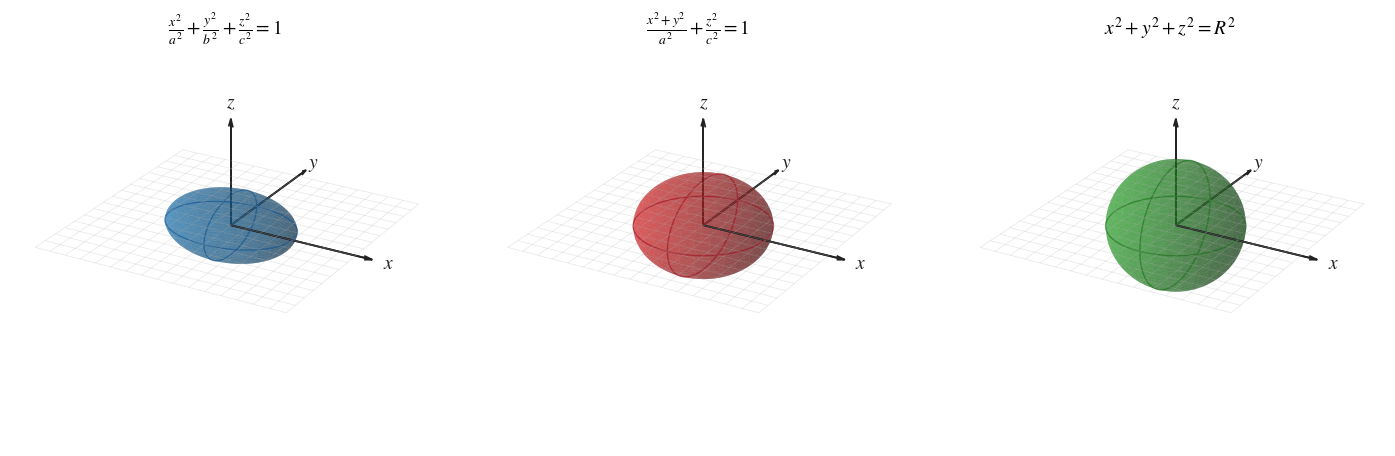

This chart was generated by the following Python code: (Note: this script raises an exception after producing the figure.)
import os
import numpy as np
import matplotlib.pyplot as plt

# ============================================================
# 全局字体设置
# ============================================================

plt.rcParams.update({
    'font.family': 'STIXGeneral',
    'mathtext.fontset': 'stix',
    'pdf.fonttype': 42,
    'ps.fonttype': 42,
    'axes.unicode_minus': False,
})

# ============================================================
# 创建画布
# ============================================================

fig = plt.figure(figsize=(15, 5))

# ============================================================
# 公共参数
# ============================================================

z_range = np.linspace(-3, 3, 40)

X_plane = np.linspace(-4, 4, 17)
Y_plane = np.linspace(-4, 4, 17)
X_plane, Y_plane = np.meshgrid(X_plane, Y_plane)
Z_plane = np.zeros_like(X_plane)

view_elev = 25
view_azim = -60
axis_limits = [-4, 4, -4, 4, -3, 3]
axis_length = 4.5

# ============================================================
# 公共坐标系设置（坐标轴和网格在底层，zorder=1）
# ============================================================

def setup_axis(ax):
    ax.set_axis_off()
    ax.set_xlim(axis_limits[0], axis_limits[1])
    ax.set_ylim(axis_limits[2], axis_limits[3])
    ax.set_zlim(axis_limits[4], axis_limits[5])
    ax.set_box_aspect([1, 1, 0.7])
    ax.view_init(elev=view_elev, azim=view_azim)

    # 参考平面网格（最底层）
    ax.plot_wireframe(
        X_plane, Y_plane, Z_plane,
        color='#b0b0b0', alpha=0.28, linewidth=0.55,
        rstride=1, cstride=1, zorder=1
    )

    # 坐标轴线（底层）
    axis_color = '#222222'
    axis_width = 1.3
    ax.plot([0, axis_length], [0, 0], [0, 0], color=axis_color, linewidth=axis_width,
            solid_capstyle='round', zorder=1)
    ax.quiver(0, 0, 0, axis_length, 0, 0, color=axis_color, linewidth=axis_width,
              arrow_length_ratio=0.055, pivot='tail', zorder=1)

    ax.plot([0, 0], [0, axis_length], [0, 0], color=axis_color, linewidth=axis_width,
            solid_capstyle='round', zorder=1)
    ax.quiver(0, 0, 0, 0, axis_length, 0, color=axis_color, linewidth=axis_width,
              arrow_length_ratio=0.055, pivot='tail', zorder=1)

    ax.plot([0, 0], [0, 0], [0, axis_length - 1], color=axis_color, linewidth=axis_width,
            solid_capstyle='round', zorder=1)
    ax.quiver(0, 0, 0, 0, 0, axis_length - 1, color=axis_color, linewidth=axis_width,
              arrow_length_ratio=0.075, pivot='tail', zorder=1)

    # 坐标轴标签（稍高一层）
    label_kwargs = {'fontsize': 14, 'color': axis_color, 'ha': 'center', 'va': 'center', 'zorder': 2}
    ax.text(axis_length + 0.5, 0, 0, r'$x$', **label_kwargs)
    ax.text(0, axis_length + 0.5, 0, r'$y$', **label_kwargs)
    ax.text(0, 0, axis_length - 0.5, r'$z$', **label_kwargs)


# ============================================================
# 辅助函数：绘制截口线（只保留 z=0 和 x=0 平面）
# ============================================================

def draw_intersections(ax, a, b, c, color, alpha=0.6, linewidth=1.0):
    t = np.linspace(0, 2 * np.pi, 120)

    # z=0 平面
    x = a * np.cos(t)
    y = b * np.sin(t)
    z = np.zeros_like(t)
    ax.plot(x, y, z, color=color, alpha=alpha, linewidth=linewidth, zorder=6)

    # x=0 平面
    y = b * np.cos(t)
    z = c * np.sin(t)
    x = np.zeros_like(t)
    ax.plot(x, y, z, color=color, alpha=alpha, linewidth=linewidth, zorder=6)


# ============================================================
# 子图 1：一般椭球面
# ============================================================

ax1 = fig.add_subplot(1, 3, 1, projection='3d')

a, b, c = 2.0, 1.5, 1.0
theta = np.linspace(0, np.pi, 40)
phi = np.linspace(0, 2 * np.pi, 60)
Theta, Phi = np.meshgrid(theta, phi)
X = a * np.sin(Theta) * np.cos(Phi)
Y = b * np.sin(Theta) * np.sin(Phi)
Z = c * np.cos(Theta)

# 先画坐标轴和网格（底层）
setup_axis(ax1)

# 曲面（中层）
surf_color1 = '#1f77b4'
ax1.plot_surface(X, Y, Z, alpha=0.5, color=surf_color1, edgecolor='none', antialiased=True, zorder=5)

# 截口线（中层偏上）
draw_intersections(ax1, a, b, c, color='#105090', alpha=0.6, linewidth=1.0)

ax1.set_title(r'$\frac{x^2}{a^2}+\frac{y^2}{b^2}+\frac{z^2}{c^2}=1$', fontsize=14, y=1.02)


# ============================================================
# 子图 2：旋转椭球面
# ============================================================

ax2 = fig.add_subplot(1, 3, 2, projection='3d')

a_rot, c_rot = 2.0, 1.5
theta = np.linspace(0, np.pi, 40)
phi = np.linspace(0, 2 * np.pi, 60)
Theta, Phi = np.meshgrid(theta, phi)
X = a_rot * np.sin(Theta) * np.cos(Phi)
Y = a_rot * np.sin(Theta) * np.sin(Phi)
Z = c_rot * np.cos(Theta)

setup_axis(ax2)

surf_color2 = '#d62728'
ax2.plot_surface(X, Y, Z, alpha=0.5, color=surf_color2, edgecolor='none', antialiased=True, zorder=5)
draw_intersections(ax2, a_rot, a_rot, c_rot, color='#a01020', alpha=0.6, linewidth=1.0)

ax2.set_title(r'$\frac{x^2+y^2}{a^2}+\frac{z^2}{c^2}=1$', fontsize=14, y=1.02)


# ============================================================
# 子图 3：球面
# ============================================================

ax3 = fig.add_subplot(1, 3, 3, projection='3d')

R = 2.0
theta = np.linspace(0, np.pi, 40)
phi = np.linspace(0, 2 * np.pi, 60)
Theta, Phi = np.meshgrid(theta, phi)
X = R * np.sin(Theta) * np.cos(Phi)
Y = R * np.sin(Theta) * np.sin(Phi)
Z = R * np.cos(Theta)

setup_axis(ax3)

surf_color3 = '#2ca02c'
ax3.plot_surface(X, Y, Z, alpha=0.5, color=surf_color3, edgecolor='none', antialiased=True, zorder=5)
draw_intersections(ax3, R, R, R, color='#1a701a', alpha=0.6, linewidth=1.0)

ax3.set_title(r'$x^2+y^2+z^2=R^2$', fontsize=14, y=1.02)


# ============================================================
# 调整布局
# ============================================================

plt.subplots_adjust(left=0.01, right=0.99, bottom=0.02, top=0.88, wspace=-0.1)

# ============================================================
# 输出 PDF
# ============================================================

output_path = os.path.join(os.path.dirname(os.path.abspath(__file__)), 'fig.pdf')
fig.savefig(output_path, format='pdf', bbox_inches='tight', pad_inches=0.05)
